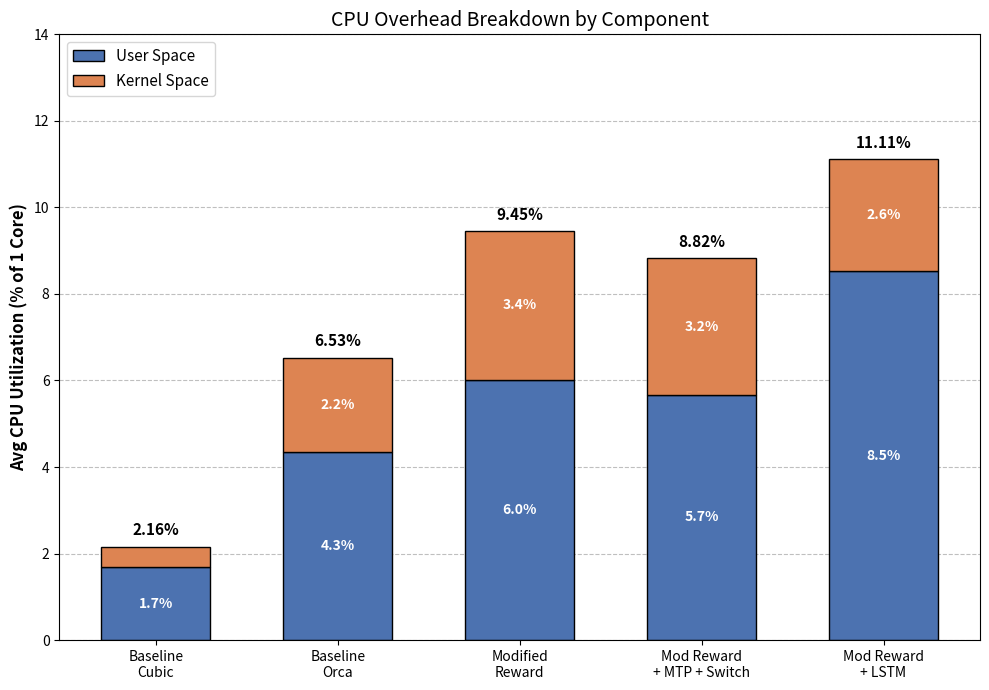

This chart was generated by the following Python code:
import matplotlib.pyplot as plt
import numpy as np


# Order: Baseline Cubic, Baseline Orca, Mod Reward, All Mod, LSTM
labels = [
    'Baseline\nCubic', 
    'Baseline\nOrca', 
    'Modified\nReward', 
    'Mod Reward\n+ MTP + Switch', 
    'Mod Reward\n+ LSTM'
]

# Data from logs
user_space   = [1.68, 4.35, 6.02, 5.67, 8.53]
kernel_space = [0.48, 2.18, 3.43, 3.15, 2.58]

# --- PLOTTING ---
fig, ax = plt.subplots(figsize=(10, 7))
width = 0.6  # Width of bars

# Plot User Space (Bottom Layer)
p1 = ax.bar(labels, user_space, width, label='User Space', 
            color='#4c72b0', edgecolor='black')

# Plot Kernel Space (Top Layer)
p2 = ax.bar(labels, kernel_space, width, bottom=user_space, label='Kernel Space', 
            color='#dd8452', edgecolor='black')

ax.set_ylabel('Avg CPU Utilization (% of 1 Core)', fontsize=12, fontweight='bold')
ax.set_title('CPU Overhead Breakdown by Component', fontsize=14)
ax.legend(loc='upper left', fontsize=11)

ax.yaxis.grid(True, linestyle='--', which='major', color='grey', alpha=0.5)
ax.set_axisbelow(True)


ax.set_ylim(0, 14)

def add_labels(bars):
    for bar in bars:
        height = bar.get_height()
        # Don't label tiny bars
        if height < 0.5: continue
        
        # Calculate center position
        x_pos = bar.get_x() + bar.get_width() / 2
        y_pos = bar.get_y() + height / 2
        
        ax.text(x_pos, y_pos, f'{height:.1f}%', 
                ha='center', va='center', color='white', fontsize=10, fontweight='bold')


add_labels(p1)
add_labels(p2)

for i in range(len(labels)):
    total = user_space[i] + kernel_space[i]
    ax.text(i, total + 0.2, f'{total:.2f}%', 
            ha='center', va='bottom', fontsize=11, fontweight='bold', color='black')

plt.tight_layout()
output_file = "cpu_stacked_comparison_2.png"
plt.savefig(output_file, dpi=300)
print(f"Graph saved to {output_file}")
